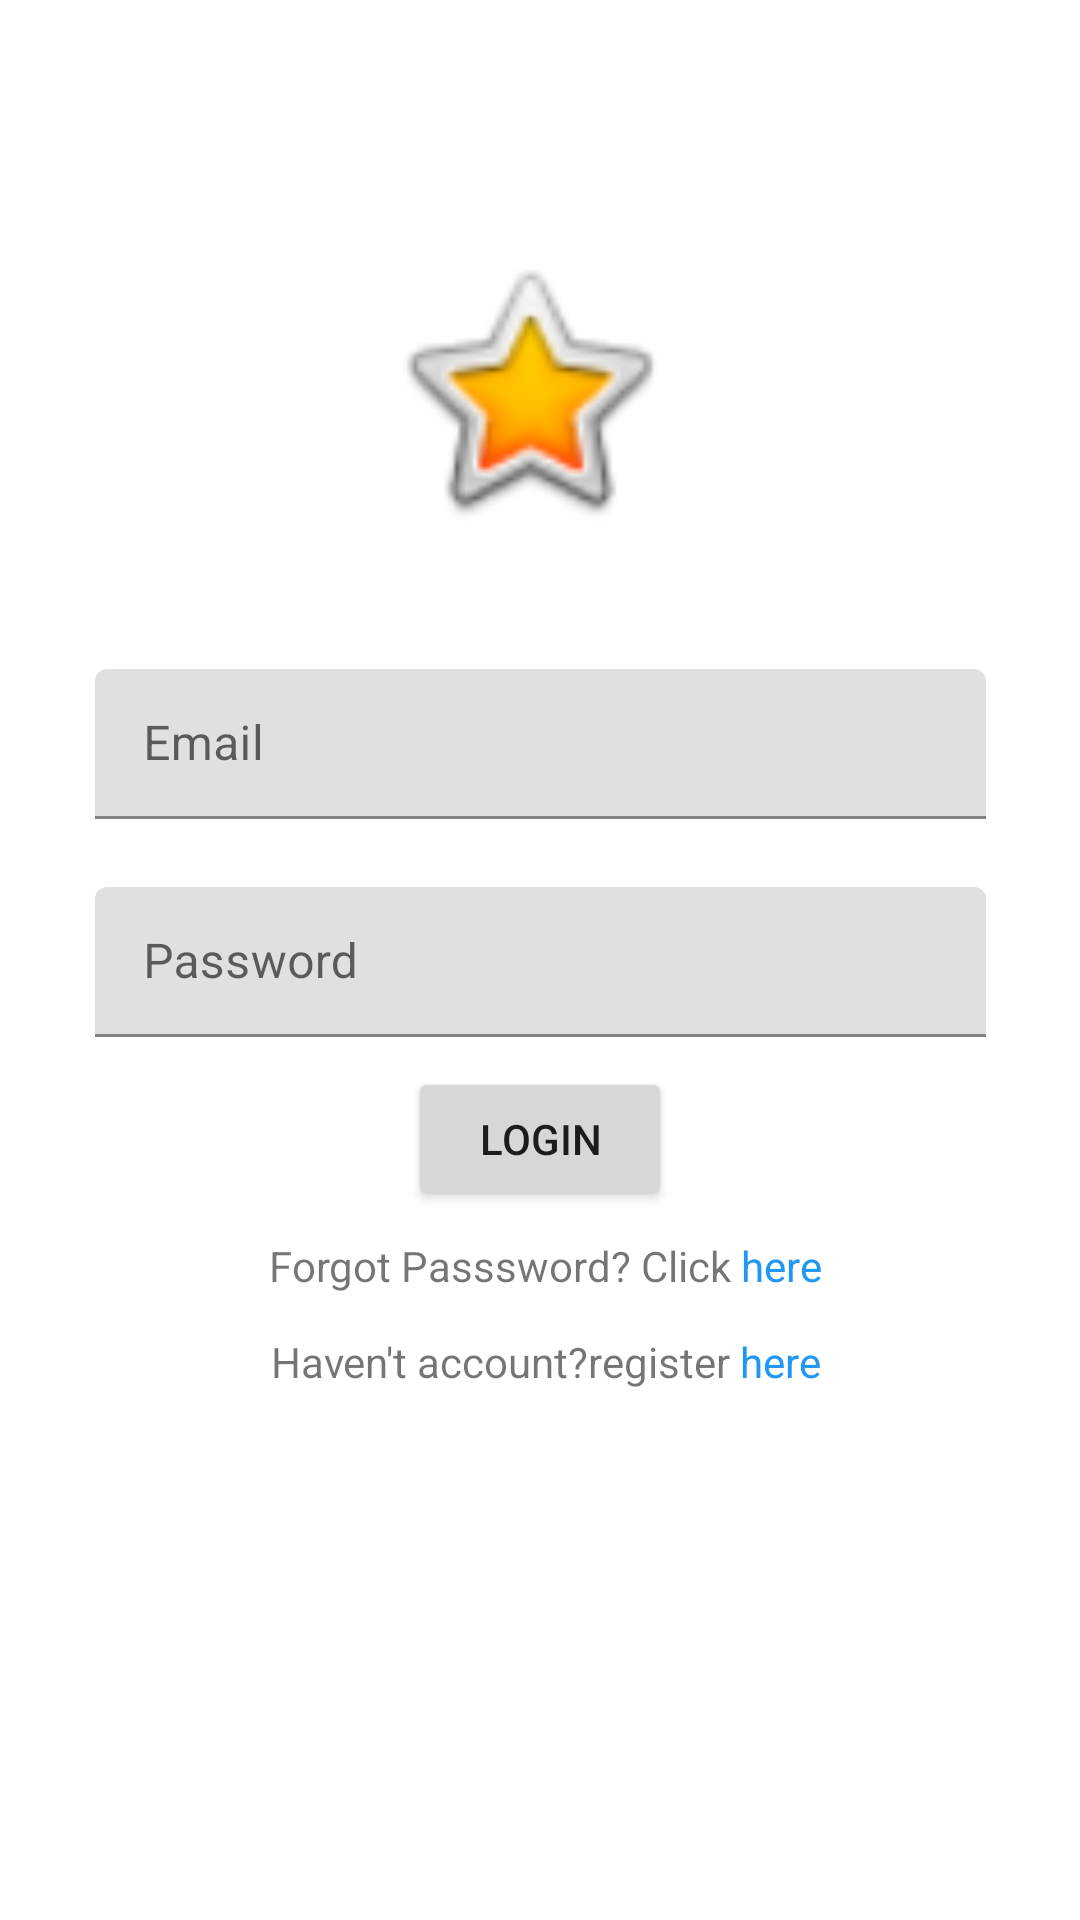

Write the Android layout XML for this screen, with the resource values it uses.
<!-- AndroidManifest.xml: application theme Theme.MencobaSQLITEE -->
<!-- res/layout/activity_main.xml -->
<?xml version="1.0" encoding="utf-8"?>
<androidx.constraintlayout.widget.ConstraintLayout xmlns:android="http://schemas.android.com/apk/res/android"
    xmlns:app="http://schemas.android.com/apk/res-auto"
    xmlns:tools="http://schemas.android.com/tools"
    android:layout_width="match_parent"
    android:layout_height="match_parent"
    tools:context=".ui.LoginActivity">

    <ImageView
        android:id="@+id/imageView"
        android:layout_width="98dp"
        android:layout_height="112dp"
        app:layout_constraintBottom_toBottomOf="parent"
        app:layout_constraintEnd_toEndOf="parent"
        app:layout_constraintHorizontal_bias="0.485"
        app:layout_constraintStart_toStartOf="parent"
        app:layout_constraintTop_toTopOf="parent"
        app:layout_constraintVertical_bias="0.14"
        app:srcCompat="@android:drawable/btn_star_big_on" />

    <TextView
        android:id="@+id/tv_register"
        android:layout_width="wrap_content"
        android:layout_height="wrap_content"
        android:text="here"
        android:textColor="#2196F3"
        app:layout_constraintBottom_toBottomOf="parent"
        app:layout_constraintEnd_toEndOf="parent"
        app:layout_constraintHorizontal_bias="0.0"
        app:layout_constraintStart_toEndOf="@+id/textView4"
        app:layout_constraintTop_toBottomOf="@+id/tv_forgot_pass"
        app:layout_constraintVertical_bias="0.068" />

    <com.google.android.material.textfield.TextInputLayout
        android:id="@+id/textInputLayout2"
        android:layout_width="297dp"
        android:layout_height="50dp"
        app:layout_constraintBottom_toBottomOf="parent"
        app:layout_constraintEnd_toEndOf="parent"
        app:layout_constraintStart_toStartOf="parent"
        app:layout_constraintTop_toTopOf="parent"
        app:layout_constraintVertical_bias="0.378">

        <com.google.android.material.textfield.TextInputEditText
            android:id="@+id/et_email_profile"
            android:layout_width="match_parent"
            android:layout_height="wrap_content"
            android:inputType="textEmailAddress"
            android:hint="Email" />
    </com.google.android.material.textfield.TextInputLayout>

    <TextView
        android:id="@+id/textView4"
        android:layout_width="wrap_content"
        android:layout_height="wrap_content"
        android:text="Haven't account?register "
        app:layout_constraintBottom_toBottomOf="parent"
        app:layout_constraintEnd_toEndOf="parent"
        app:layout_constraintHorizontal_bias="0.444"
        app:layout_constraintStart_toStartOf="parent"
        app:layout_constraintTop_toBottomOf="@+id/textView"
        app:layout_constraintVertical_bias="0.068" />

    <TextView
        android:id="@+id/tv_forgot_pass"
        android:layout_width="wrap_content"
        android:layout_height="wrap_content"
        android:text="here"
        android:textColor="#2196F3"
        app:layout_constraintBottom_toBottomOf="parent"
        app:layout_constraintEnd_toEndOf="parent"
        app:layout_constraintHorizontal_bias="0.0"
        app:layout_constraintStart_toEndOf="@+id/textView"
        app:layout_constraintTop_toTopOf="parent"
        app:layout_constraintVertical_bias="0.664" />

    <Button
        android:id="@+id/bt_login"
        android:layout_width="wrap_content"
        android:layout_height="wrap_content"
        android:text="Login"
        app:layout_constraintBottom_toBottomOf="parent"
        app:layout_constraintEnd_toEndOf="parent"
        app:layout_constraintStart_toStartOf="parent"
        app:layout_constraintTop_toBottomOf="@+id/textInputLayout3"
        app:layout_constraintVertical_bias="0.041" />

    <com.google.android.material.textfield.TextInputLayout
        android:id="@+id/textInputLayout3"
        android:layout_width="297dp"
        android:layout_height="50dp"
        app:layout_constraintBottom_toBottomOf="parent"
        app:layout_constraintEnd_toEndOf="parent"
        app:layout_constraintStart_toStartOf="parent"
        app:layout_constraintTop_toBottomOf="@+id/textInputLayout2"
        app:layout_constraintVertical_bias="0.072">

        <com.google.android.material.textfield.TextInputEditText
            android:id="@+id/et_pass"
            android:layout_width="match_parent"
            android:layout_height="wrap_content"
            android:inputType="textVisiblePassword"
            android:hint="Password" />
    </com.google.android.material.textfield.TextInputLayout>

    <TextView
        android:id="@+id/textView"
        android:layout_width="wrap_content"
        android:layout_height="wrap_content"
        android:text="Forgot Passsword? Click "
        app:layout_constraintBottom_toBottomOf="parent"
        app:layout_constraintEnd_toEndOf="parent"
        app:layout_constraintHorizontal_bias="0.442"
        app:layout_constraintStart_toStartOf="parent"
        app:layout_constraintTop_toTopOf="parent"
        app:layout_constraintVertical_bias="0.664" />

</androidx.constraintlayout.widget.ConstraintLayout>
<!-- resources referenced by this layout -->
<resources>
  <style name="Theme.MencobaSQLITEE" parent="Theme.MaterialComponents.DayNight.DarkActionBar">
          
          <item name="colorPrimary">@color/purple_500</item>
          <item name="colorPrimaryVariant">@color/purple_700</item>
          <item name="colorOnPrimary">@color/white</item>
          
          <item name="colorSecondary">@color/teal_200</item>
          <item name="colorSecondaryVariant">@color/teal_700</item>
          <item name="colorOnSecondary">@color/black</item>
          
          <item name="android:statusBarColor" tools:targetApi="l">?attr/colorPrimaryVariant</item>
          
      </style>
  <!-- not gathered from this repository: default colours our renderer supplied (Android Studio template values) -->
  <color name="purple_500">#FF6200EE</color>
  <color name="purple_700">#FF3700B3</color>
  <color name="teal_200">#FF03DAC5</color>
  <color name="teal_700">#FF018786</color>
  <color name="black">#FF000000</color>
  <color name="white">#FFFFFFFF</color>
</resources>
